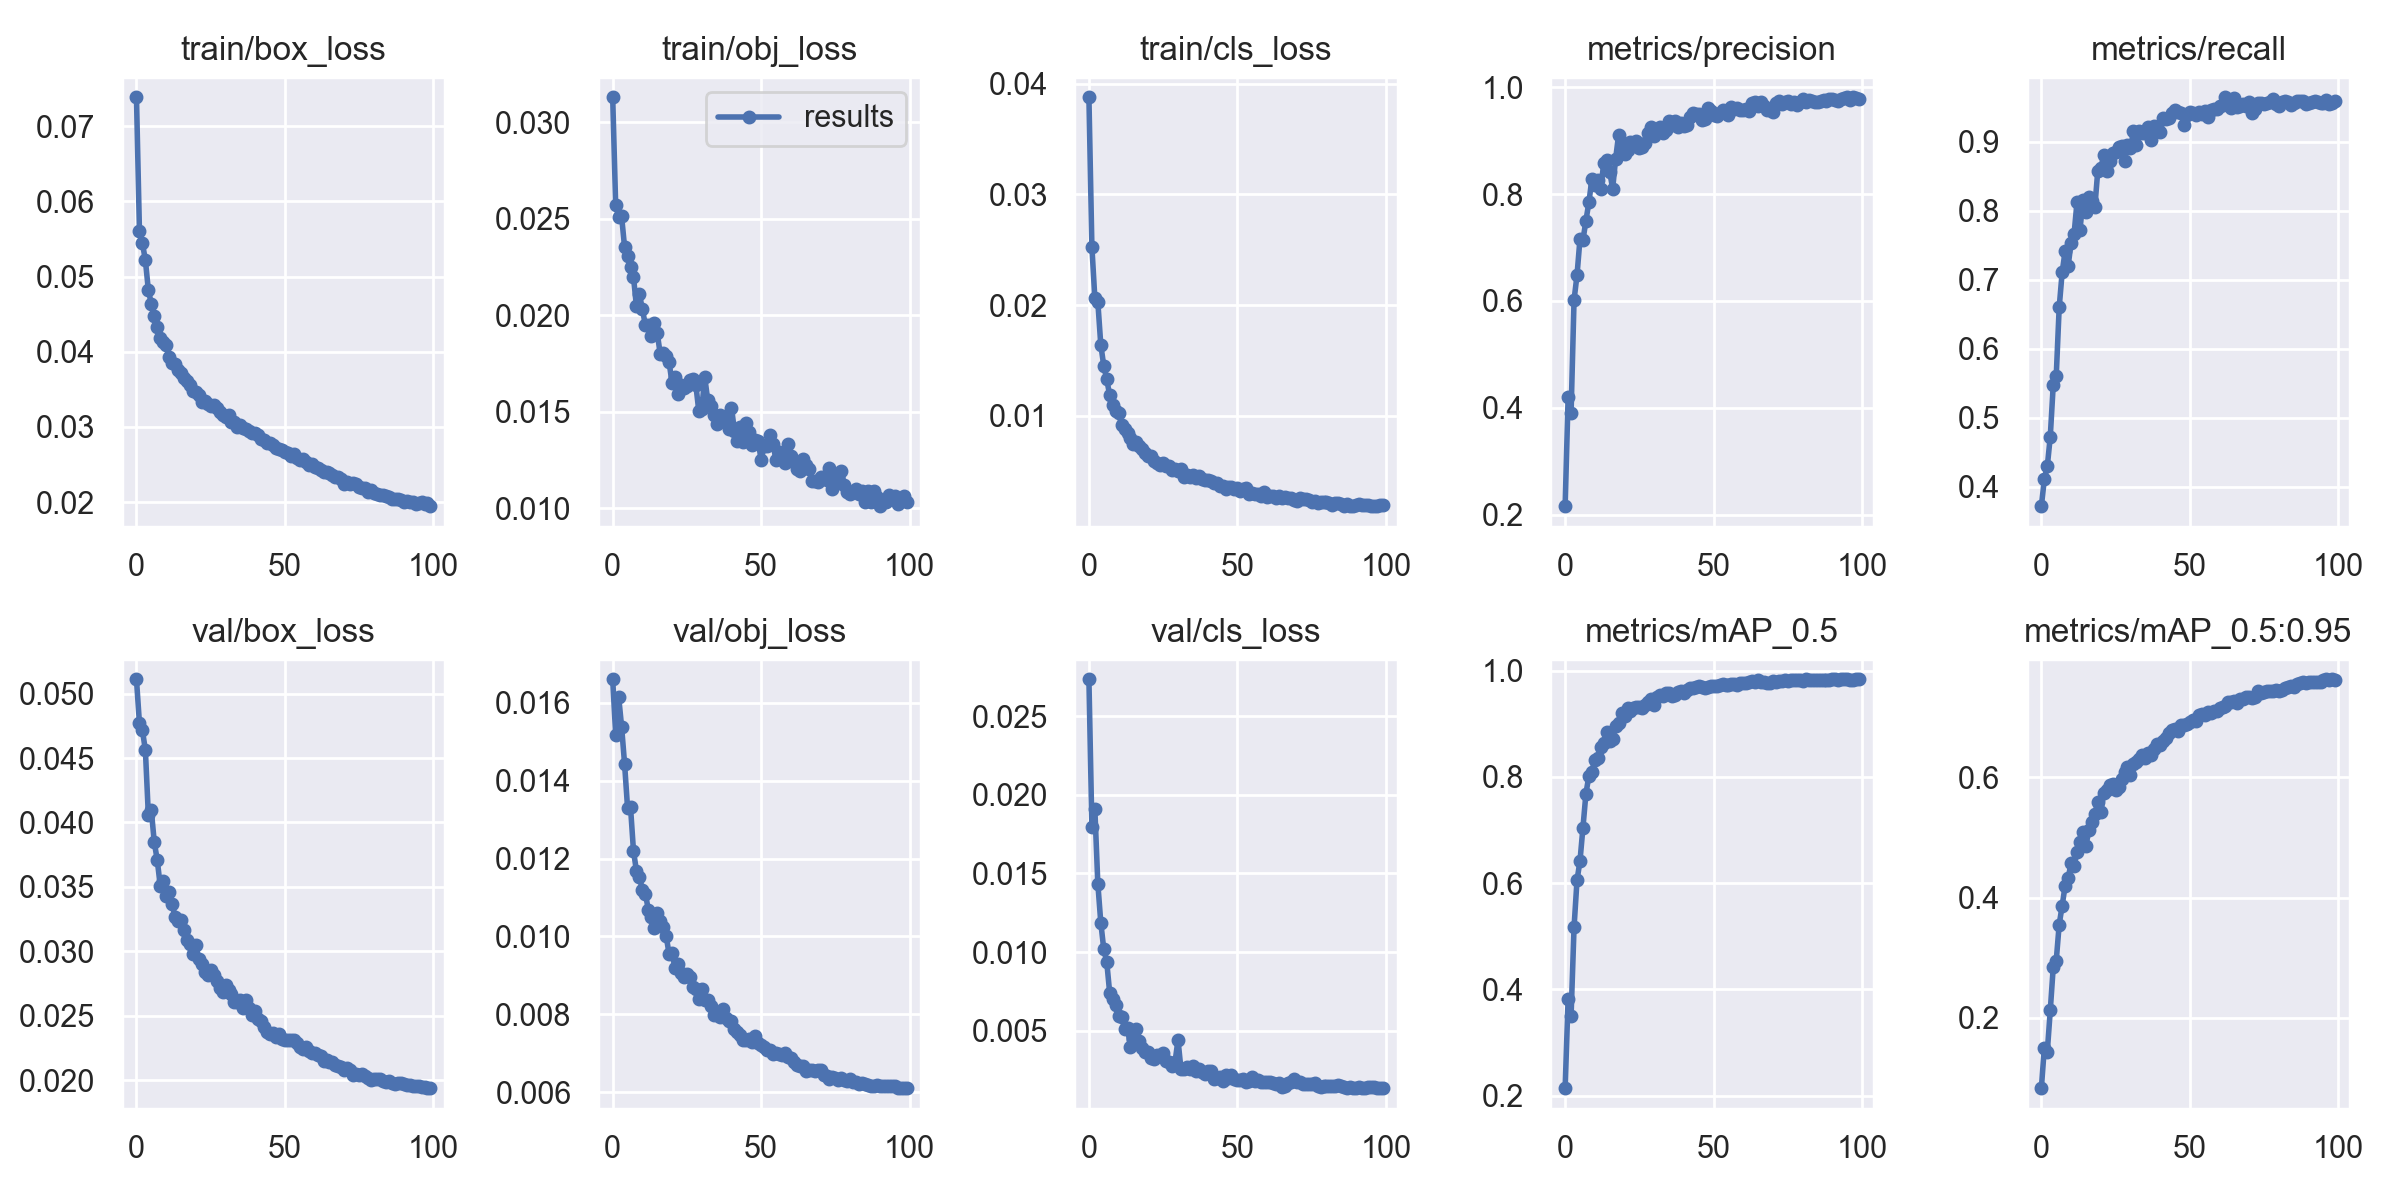

Data behind this chart, as committed beside it:
epoch, train/box_loss, train/obj_loss, train/cls_loss, metrics/precision, metrics/recall, metrics/mAP_0.5, metrics/mAP_0.5:0.95, val/box_loss, val/obj_loss, val/cls_loss, x/lr0, x/lr1, x/lr2
0, 0.07387, 0.03131, 0.03876, 0.2159, 0.3718, 0.2142, 0.08338, 0.05112, 0.01661, 0.02737, 0.003329, 0.003329, 0.07004
1, 0.05612, 0.02574, 0.02527, 0.4194, 0.4108, 0.3819, 0.1507, 0.04771, 0.01519, 0.01796, 0.00666, 0.00666, 0.04004
2, 0.05447, 0.02512, 0.02061, 0.3906, 0.4295, 0.3506, 0.1441, 0.04716, 0.01616, 0.01909, 0.009986, 0.009986, 0.01003
3, 0.05219, 0.02514, 0.02029, 0.6017, 0.4726, 0.517, 0.2125, 0.04562, 0.01539, 0.01436, 0.00998, 0.00998, 0.00998
4, 0.04822, 0.02355, 0.01642, 0.6483, 0.5475, 0.6056, 0.2844, 0.0406, 0.01444, 0.01187, 0.00998, 0.00998, 0.00998
5, 0.04638, 0.02306, 0.01452, 0.7161, 0.5598, 0.6419, 0.2947, 0.04094, 0.01331, 0.01018, 0.009964, 0.009964, 0.009964
6, 0.04482, 0.02249, 0.01332, 0.7137, 0.6599, 0.7048, 0.355, 0.03847, 0.01333, 0.009379, 0.009945, 0.009945, 0.009945
7, 0.04336, 0.02199, 0.01185, 0.7505, 0.7106, 0.7686, 0.3864, 0.03708, 0.0122, 0.007386, 0.00992, 0.00992, 0.00992
8, 0.04183, 0.02047, 0.01098, 0.7845, 0.7417, 0.8018, 0.4196, 0.0351, 0.01168, 0.006982, 0.009892, 0.009892, 0.009892
9, 0.04127, 0.02112, 0.01043, 0.8281, 0.7194, 0.8099, 0.4321, 0.03544, 0.01153, 0.006632, 0.009859, 0.009859, 0.009859
10, 0.04093, 0.02031, 0.0103, 0.8169, 0.7536, 0.8321, 0.4567, 0.03426, 0.0112, 0.005945, 0.009821, 0.009821, 0.009821
11, 0.03936, 0.01952, 0.009208, 0.827, 0.7659, 0.8358, 0.4527, 0.03457, 0.0111, 0.005875, 0.00978, 0.00978, 0.00978
12, 0.03848, 0.01951, 0.008861, 0.8093, 0.8123, 0.8572, 0.4749, 0.03365, 0.01069, 0.005123, 0.009734, 0.009734, 0.009734
13, 0.03832, 0.01896, 0.008414, 0.8585, 0.7721, 0.8648, 0.4924, 0.03268, 0.0105, 0.005172, 0.009684, 0.009684, 0.009684
14, 0.03764, 0.01962, 0.008033, 0.8645, 0.8158, 0.8837, 0.5082, 0.03239, 0.01022, 0.003926, 0.00963, 0.00963, 0.00963
15, 0.03719, 0.01909, 0.007447, 0.842, 0.7976, 0.8681, 0.4863, 0.0324, 0.01059, 0.004437, 0.009572, 0.009572, 0.009572
16, 0.03648, 0.01801, 0.0076, 0.8101, 0.8206, 0.8706, 0.5116, 0.03165, 0.0104, 0.005069, 0.00951, 0.00951, 0.00951
17, 0.03607, 0.01806, 0.007281, 0.8662, 0.8147, 0.8964, 0.5263, 0.03089, 0.01025, 0.004328, 0.009443, 0.009443, 0.009443
18, 0.03556, 0.01788, 0.006972, 0.9104, 0.8051, 0.9006, 0.539, 0.03056, 0.01001, 0.003899, 0.009373, 0.009373, 0.009373
19, 0.03477, 0.01757, 0.006634, 0.8899, 0.8583, 0.9195, 0.5589, 0.02979, 0.009547, 0.003636, 0.0093, 0.0093, 0.0093
20, 0.03468, 0.01649, 0.006422, 0.876, 0.8617, 0.9143, 0.5429, 0.03046, 0.009564, 0.003663, 0.009222, 0.009222, 0.009222
21, 0.03427, 0.01683, 0.006385, 0.8824, 0.8803, 0.9291, 0.5736, 0.02937, 0.009187, 0.003261, 0.009141, 0.009141, 0.009141
22, 0.03337, 0.01594, 0.005913, 0.898, 0.8583, 0.9241, 0.5791, 0.02898, 0.009305, 0.003218, 0.009056, 0.009056, 0.009056
23, 0.03352, 0.01642, 0.005747, 0.8924, 0.8727, 0.9306, 0.5863, 0.02838, 0.009064, 0.003418, 0.008967, 0.008967, 0.008967
24, 0.03305, 0.01624, 0.005587, 0.8987, 0.8835, 0.9309, 0.588, 0.02816, 0.00896, 0.00341, 0.008875, 0.008875, 0.008875
25, 0.03279, 0.01637, 0.00578, 0.8855, 0.8859, 0.9315, 0.5792, 0.02854, 0.009036, 0.003573, 0.00878, 0.00878, 0.00878
26, 0.03294, 0.01664, 0.005477, 0.8885, 0.893, 0.9299, 0.5834, 0.02814, 0.008953, 0.003039, 0.008682, 0.008682, 0.008682
27, 0.03256, 0.01673, 0.005504, 0.8963, 0.8938, 0.9355, 0.5967, 0.02772, 0.008711, 0.003018, 0.00858, 0.00858, 0.00858
28, 0.03198, 0.0164, 0.005153, 0.915, 0.8726, 0.9405, 0.609, 0.02718, 0.00865, 0.002739, 0.008476, 0.008476, 0.008476
29, 0.03162, 0.01504, 0.005202, 0.9247, 0.8957, 0.9461, 0.6168, 0.02687, 0.008385, 0.003, 0.008368, 0.008368, 0.008368
30, 0.03138, 0.01515, 0.005038, 0.908, 0.8909, 0.9349, 0.6044, 0.02735, 0.008646, 0.004412, 0.008258, 0.008258, 0.008258
31, 0.03154, 0.01681, 0.005222, 0.9163, 0.9152, 0.9506, 0.6222, 0.02703, 0.008374, 0.002531, 0.008145, 0.008145, 0.008145
32, 0.0307, 0.0156, 0.004476, 0.9249, 0.8949, 0.955, 0.6255, 0.02665, 0.00836, 0.002572, 0.008029, 0.008029, 0.008029
33, 0.03065, 0.01528, 0.004659, 0.9151, 0.916, 0.9532, 0.6296, 0.02604, 0.008204, 0.002673, 0.007911, 0.007911, 0.007911
34, 0.02994, 0.01485, 0.00452, 0.9196, 0.9123, 0.9575, 0.6373, 0.02605, 0.007977, 0.002565, 0.007791, 0.007791, 0.007791
35, 0.03032, 0.01439, 0.004662, 0.936, 0.9131, 0.9572, 0.6326, 0.0262, 0.008024, 0.002733, 0.007668, 0.007668, 0.007668
36, 0.02984, 0.01487, 0.004369, 0.9286, 0.9218, 0.9528, 0.6406, 0.02557, 0.007936, 0.002427, 0.007543, 0.007543, 0.007543
37, 0.02977, 0.01454, 0.004612, 0.9377, 0.9031, 0.9545, 0.6376, 0.0262, 0.008133, 0.002562, 0.007416, 0.007416, 0.007416
38, 0.02946, 0.01479, 0.004331, 0.9249, 0.9227, 0.9601, 0.6467, 0.02562, 0.0079, 0.002336, 0.007287, 0.007287, 0.007287
39, 0.02913, 0.01414, 0.004175, 0.9338, 0.9215, 0.9615, 0.6553, 0.02502, 0.007821, 0.002221, 0.007157, 0.007157, 0.007157
40, 0.02925, 0.01522, 0.004174, 0.9268, 0.9147, 0.9588, 0.6531, 0.02535, 0.007839, 0.002431, 0.007024, 0.007024, 0.007024
41, 0.02892, 0.01403, 0.004107, 0.9291, 0.934, 0.9628, 0.6594, 0.02473, 0.007633, 0.002416, 0.006891, 0.006891, 0.006891
42, 0.02841, 0.01352, 0.003909, 0.9448, 0.9327, 0.9676, 0.6653, 0.02458, 0.007539, 0.001939, 0.006756, 0.006756, 0.006756
43, 0.02831, 0.01424, 0.003978, 0.9513, 0.9353, 0.9677, 0.6733, 0.02414, 0.007465, 0.002004, 0.006619, 0.006619, 0.006619
44, 0.02784, 0.01345, 0.003655, 0.9497, 0.9418, 0.9698, 0.6783, 0.0237, 0.007353, 0.002068, 0.006482, 0.006482, 0.006482
45, 0.02786, 0.01442, 0.003697, 0.9494, 0.9469, 0.9714, 0.6808, 0.02355, 0.007344, 0.001815, 0.006343, 0.006343, 0.006343
46, 0.02758, 0.01394, 0.003431, 0.9394, 0.944, 0.9698, 0.677, 0.02368, 0.007363, 0.002176, 0.006204, 0.006204, 0.006204
47, 0.0272, 0.01327, 0.003623, 0.9401, 0.9424, 0.9678, 0.6868, 0.02335, 0.007301, 0.001983, 0.006064, 0.006064, 0.006064
48, 0.02706, 0.01355, 0.003542, 0.9615, 0.9245, 0.9699, 0.6872, 0.02356, 0.007433, 0.0022, 0.005923, 0.005923, 0.005923
49, 0.02696, 0.0135, 0.003388, 0.9561, 0.9382, 0.9717, 0.6881, 0.02319, 0.007269, 0.00191, 0.005783, 0.005783, 0.005783
50, 0.02672, 0.01249, 0.003488, 0.9478, 0.9434, 0.9714, 0.6913, 0.02315, 0.007209, 0.001877, 0.005641, 0.005641, 0.005641
51, 0.02655, 0.01326, 0.003189, 0.9455, 0.9413, 0.971, 0.6952, 0.02308, 0.007166, 0.001864, 0.0055, 0.0055, 0.0055
52, 0.02615, 0.01324, 0.003393, 0.9516, 0.9388, 0.9721, 0.6935, 0.02313, 0.007083, 0.001932, 0.005359, 0.005359, 0.005359
53, 0.02646, 0.01382, 0.003514, 0.9572, 0.9429, 0.974, 0.7026, 0.0231, 0.007086, 0.001736, 0.005217, 0.005217, 0.005217
54, 0.02585, 0.01332, 0.002969, 0.9514, 0.9408, 0.9723, 0.7054, 0.02288, 0.006987, 0.001779, 0.005077, 0.005077, 0.005077
55, 0.0256, 0.01251, 0.002996, 0.9483, 0.9448, 0.9724, 0.7025, 0.02257, 0.007018, 0.002035, 0.004936, 0.004936, 0.004936
56, 0.0257, 0.01291, 0.002992, 0.9635, 0.936, 0.9749, 0.7085, 0.02239, 0.006992, 0.001804, 0.004796, 0.004796, 0.004796
57, 0.02538, 0.01288, 0.002964, 0.9592, 0.9456, 0.9747, 0.7066, 0.02255, 0.006961, 0.001846, 0.004657, 0.004657, 0.004657
58, 0.02491, 0.01234, 0.002727, 0.9607, 0.9475, 0.9738, 0.7103, 0.02228, 0.007001, 0.001749, 0.004518, 0.004518, 0.004518
59, 0.025, 0.01332, 0.003095, 0.9571, 0.9479, 0.9769, 0.7104, 0.02213, 0.006903, 0.001716, 0.004381, 0.004381, 0.004381
... 40 more rows
